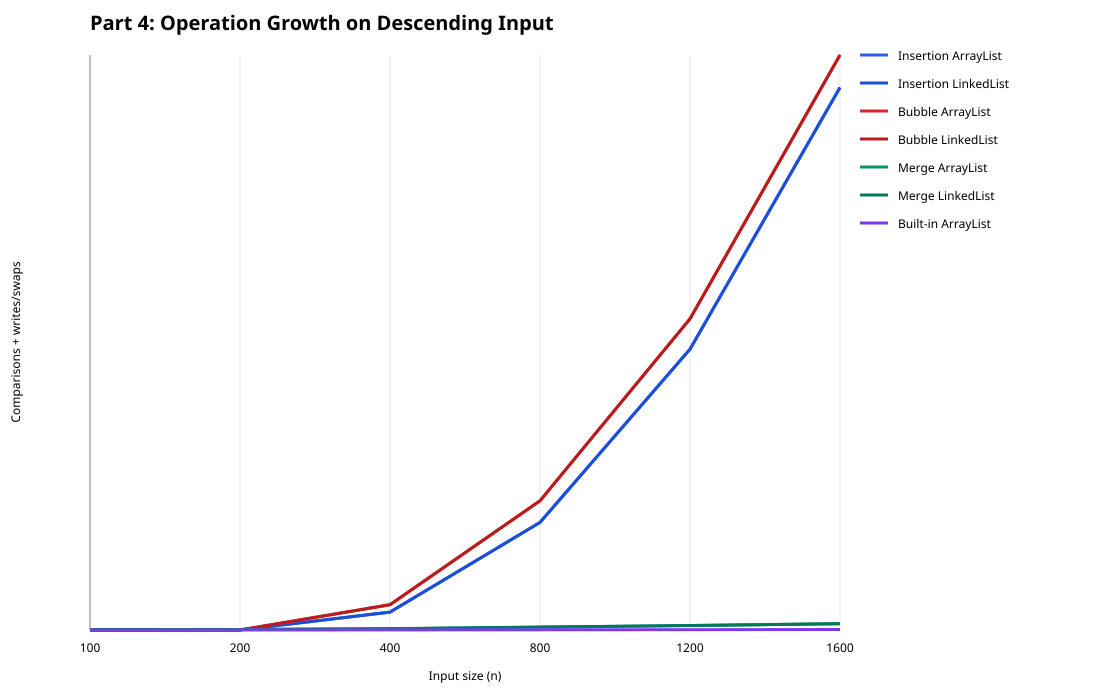

The table this chart was drawn from, first rows:
Algorithm, Size, Operations
Insertion ArrayList, 100, 198
Insertion ArrayList, 200, 398
Insertion ArrayList, 400, 75179
Insertion ArrayList, 800, 452517
Insertion ArrayList, 1200, 1181108
Insertion ArrayList, 1600, 2281623
Insertion LinkedList, 100, 198
Insertion LinkedList, 200, 398
Insertion LinkedList, 400, 75179
Insertion LinkedList, 800, 452517
Insertion LinkedList, 1200, 1181108
Insertion LinkedList, 1600, 2281623
Bubble ArrayList, 100, 99
Bubble ArrayList, 200, 199
Bubble ArrayList, 400, 106406
Bubble ArrayList, 800, 543231
Bubble ArrayList, 1200, 1308758
Bubble ArrayList, 1600, 2418449
Bubble LinkedList, 100, 99
Bubble LinkedList, 200, 199
Bubble LinkedList, 400, 106406
Bubble LinkedList, 800, 543231
Bubble LinkedList, 1200, 1308758
Bubble LinkedList, 1600, 2418449
Merge ArrayList, 100, 988
Merge ArrayList, 200, 2276
Merge ArrayList, 400, 5428
Merge ArrayList, 800, 12203
Merge ArrayList, 1200, 19133
Merge ArrayList, 1600, 26621
Merge LinkedList, 100, 988
Merge LinkedList, 200, 2276
Merge LinkedList, 400, 5428
Merge LinkedList, 800, 12203
Merge LinkedList, 1200, 19133
Merge LinkedList, 1600, 26621
Built-in ArrayList, 100, 99
Built-in ArrayList, 200, 199
Built-in ArrayList, 400, 423
Built-in ArrayList, 800, 870
Built-in ArrayList, 1200, 1324
Built-in ArrayList, 1600, 2185
